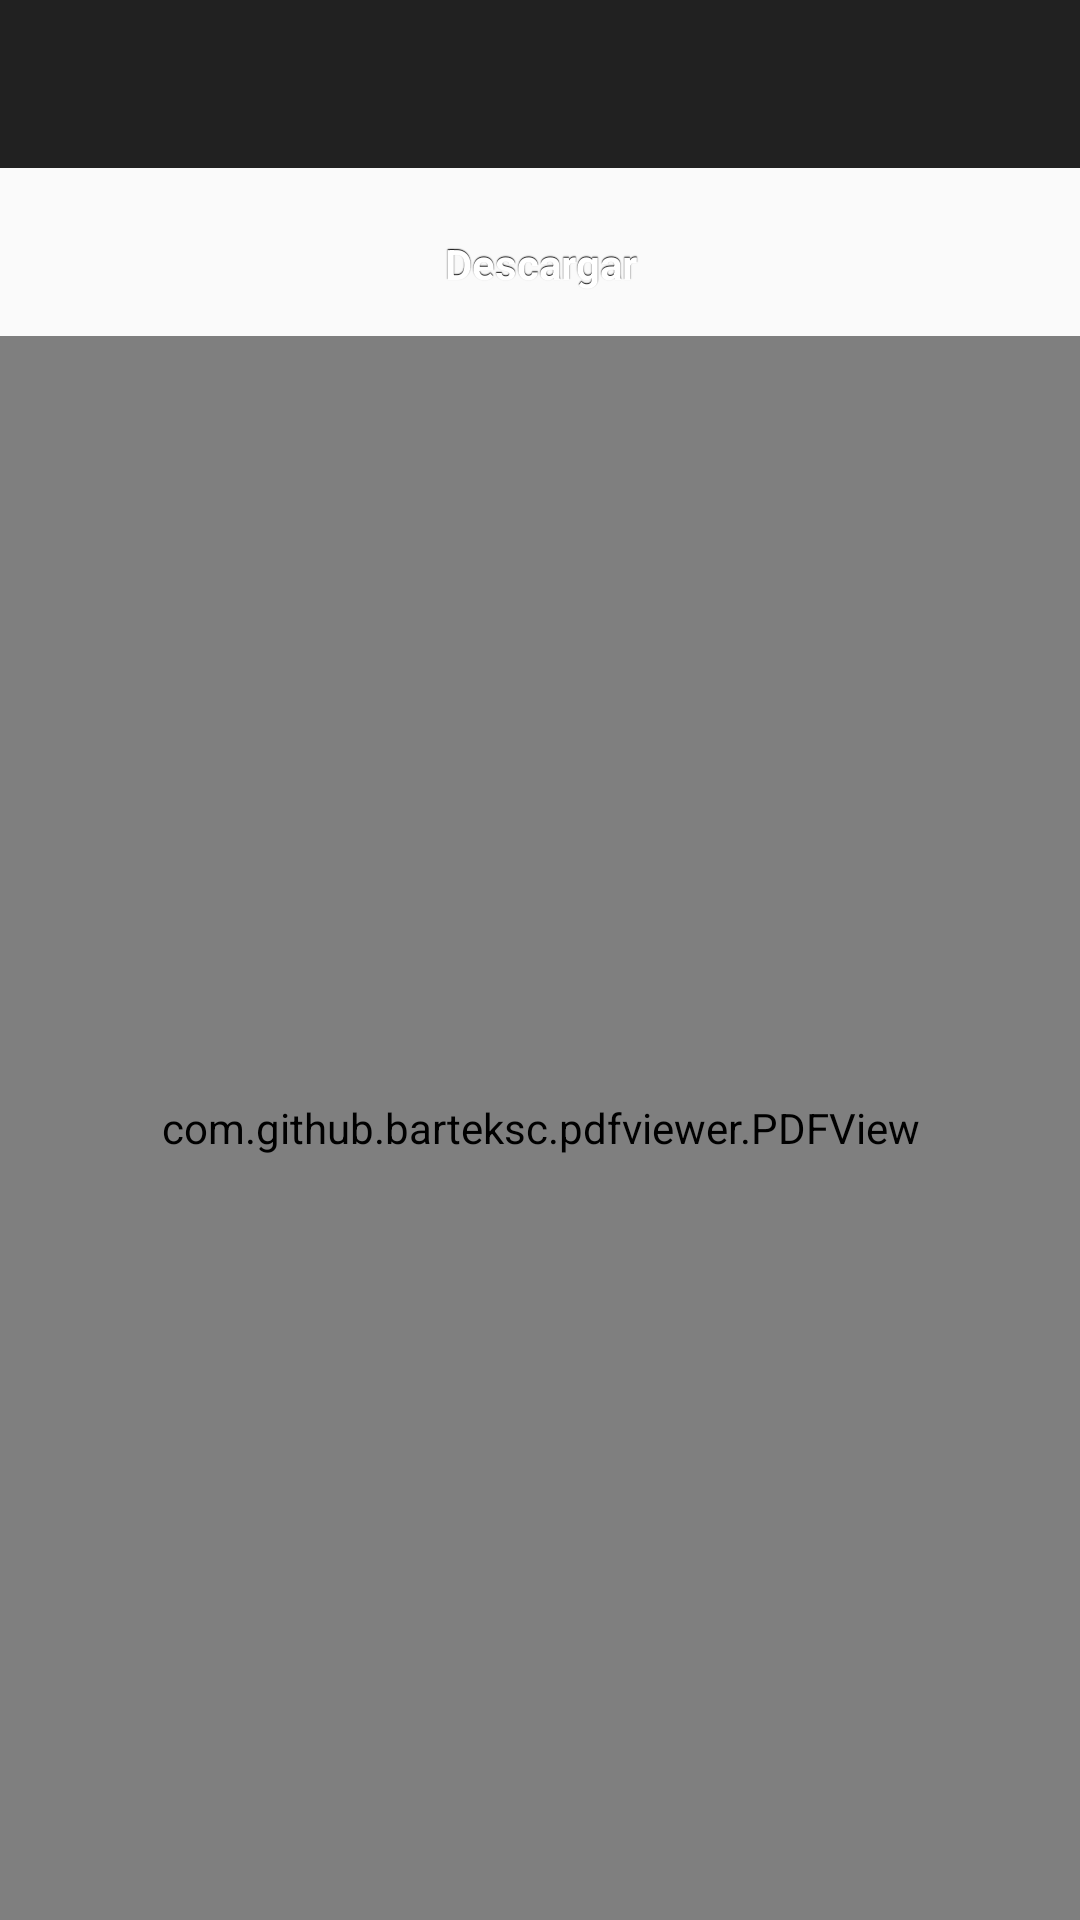

Produce the Android XML layout that renders to this screen, including the resource entries it uses.
<!-- AndroidManifest.xml: application theme AppTheme -->
<!-- res/layout/activity_consulta_remitos_webview.xml -->
<?xml version="1.0" encoding="utf-8"?>
<RelativeLayout xmlns:android="http://schemas.android.com/apk/res/android"
    android:layout_width="match_parent" android:layout_height="match_parent">

    <android.support.v7.widget.Toolbar
        xmlns:app="http://schemas.android.com/apk/res-auto"
        android:id="@+id/toolbar"
        android:layout_width="match_parent"
        android:layout_height="wrap_content"
        android:background="@color/background_toolbar"
        app:theme="@style/ThemeOverlay.AppCompat.Dark.ActionBar"
        app:popupTheme="@style/ThemeOverlay.AppCompat.Light"
        app:contentInsetEnd="0dp"
        app:contentInsetStart="0dp">
    </android.support.v7.widget.Toolbar>

    <Button
        style="@style/button"
        android:id="@+id/consulta_remitos_descargar_pdf_btn"
        android:layout_width="match_parent"
        android:layout_height="wrap_content"
        android:layout_below="@id/toolbar"
        android:layout_marginLeft="16dp"
        android:layout_marginRight="16dp"
        android:layout_marginTop="8dp"
        android:text="Descargar"/>

    <com.github.barteksc.pdfviewer.PDFView
        android:id="@+id/webView6"
        android:layout_width="match_parent"
        android:layout_height="match_parent"
        android:layout_below="@id/consulta_remitos_descargar_pdf_btn"/>

</RelativeLayout>
<!-- resources referenced by this layout -->
<resources>
  <color name="background_toolbar">#212121</color>
  <style name="button" parent="@android:style/Widget.Button">
          <item name="android:gravity">center_vertical|center_horizontal</item>
          <item name="android:textColor">#FFFFFFFF</item>
          <item name="android:shadowColor">#FF000000</item>
          <item name="android:shadowDx">0</item>
          <item name="android:shadowDy">-1</item>
          <item name="android:shadowRadius">0.2</item>
          <item name="android:textSize">14dip</item>
          <item name="android:textStyle">bold</item>
          <item name="android:background">@drawable/button</item>
          <item name="android:focusable">true</item>
          <item name="android:clickable">true</item>
      </style>
  <style name="AppTheme" parent="Theme.AppCompat.Light.NoActionBar">
          
      </style>
</resources>
